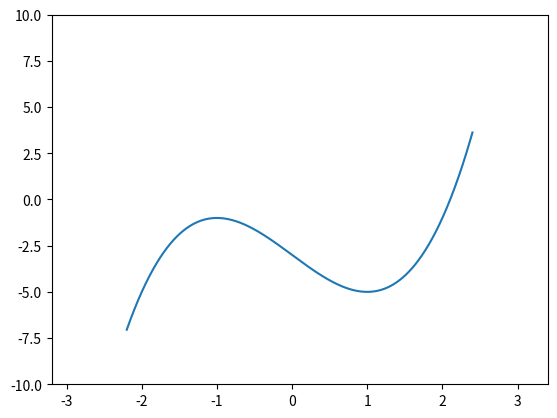

This chart was generated by the following Python code:
import numpy as np
import matplotlib.pyplot as plt
from matplotlib.animation import FuncAnimation
from functools import partial

def f(x):
    return x**3-3*x-3

a = -2.2
b = 2.4

fig, ax = plt.subplots()
x = np.linspace(a, b, 1000)
y = f(x)
ax.plot(x, y)
line1, = ax.plot([], [], 'ro')

def init():
    ax.set_xlim(a-1, b+1)
    ax.set_ylim(-10, 10)
    return line1,

def update(frame, ln, x, y):
    print("frame", frame)
    x.append(frame)
    y.append(f(frame))
    ln.set_data(x, y)
    return ln,

def next_range(a, b, f):
    c = (a+b)/2
    print(a, b, c)
    print(f(a), f(b), f(c))
    if f(c)*f(b) < 0:
        return b, c
    if f(a)*f(c) < 0:
        return a, c
    else:
        return None, None

def algo(a, b, f, Err=0.001):
    c_arr = [b]
    print('f(b) = ', f(b))
    while abs(f(b)) > Err:
        a, b = next_range(a, b, f)
        if a == None:
            return c_arr
        print(b, f(b))
        c_arr.append(b)
    return c_arr

c_arr = algo(a, b, f)

print(c_arr)

ani = FuncAnimation(
    fig, partial(
        update, 
        ln=line1, x=[], y=[]),
    frames=c_arr,
    init_func=init,
    repeat_delay=1000,
    repeat=False,
    blit=True,
)

plt.show()